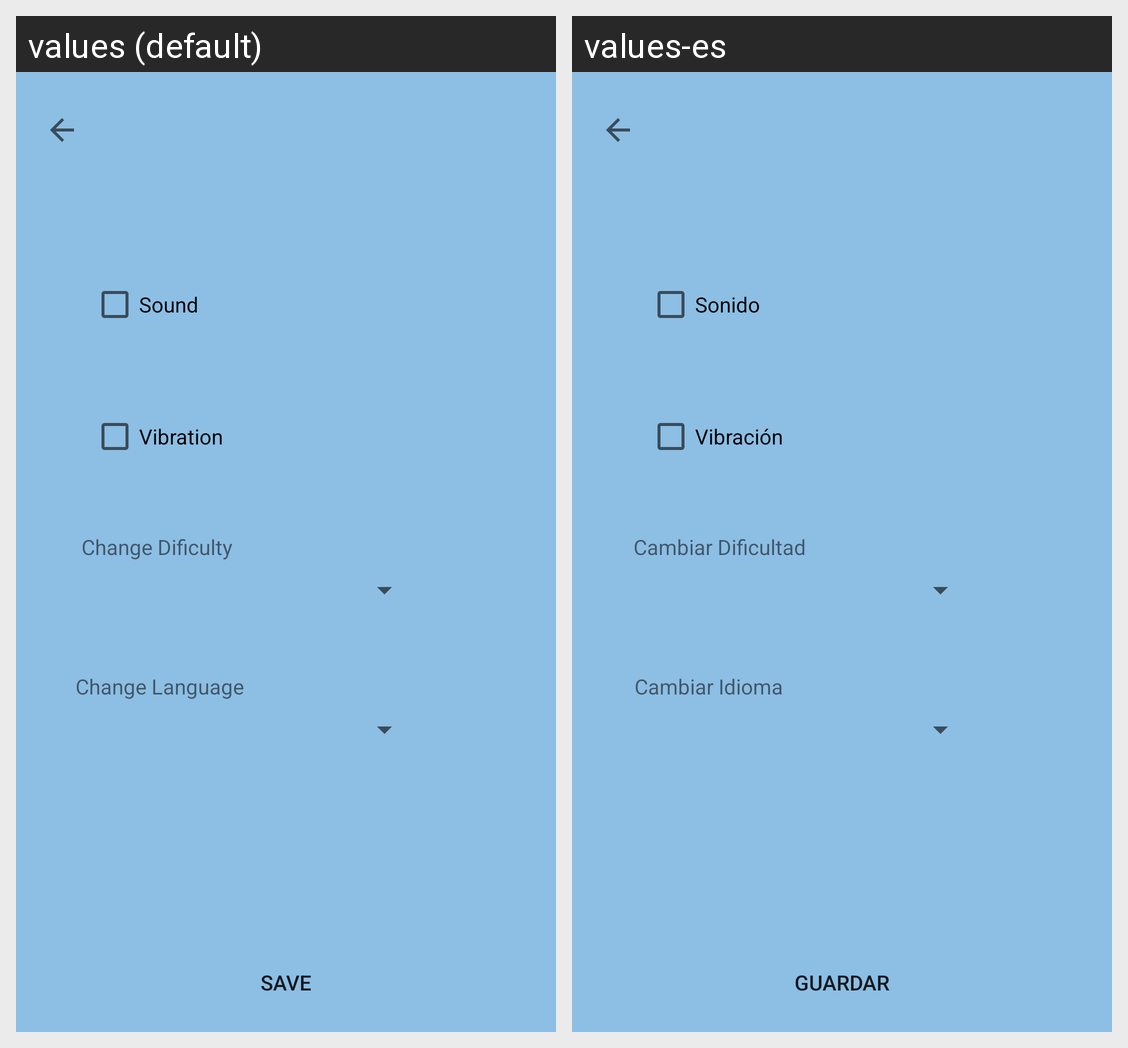

For this localized Android screen grid, give each drawn string resource with its value in every locale shown.
Android screen res/layout/activity_settings.xml rendered under 2 locales, left to right: values (default), values-es. Device: Nexus 5 (rendered at 1080×1920; each locale shown at half size, 540×960, under a caption strip naming it); theme Theme.GameApp.
Strings drawn on this screen, with the default value and each locale's value (text and hints the layout hard-codes, and strings that could not be matched under every locale, appear in the picture but are not listed):

sound
  values: Sound
  values-es: Sonido

vibration
  values: Vibration
  values-es: Vibración

save
  values: SAVE
  values-es: GUARDAR

dif
  values: Change Dificulty
  values-es: Cambiar Dificultad

lang
  values: Change Language
  values-es: Cambiar Idioma
